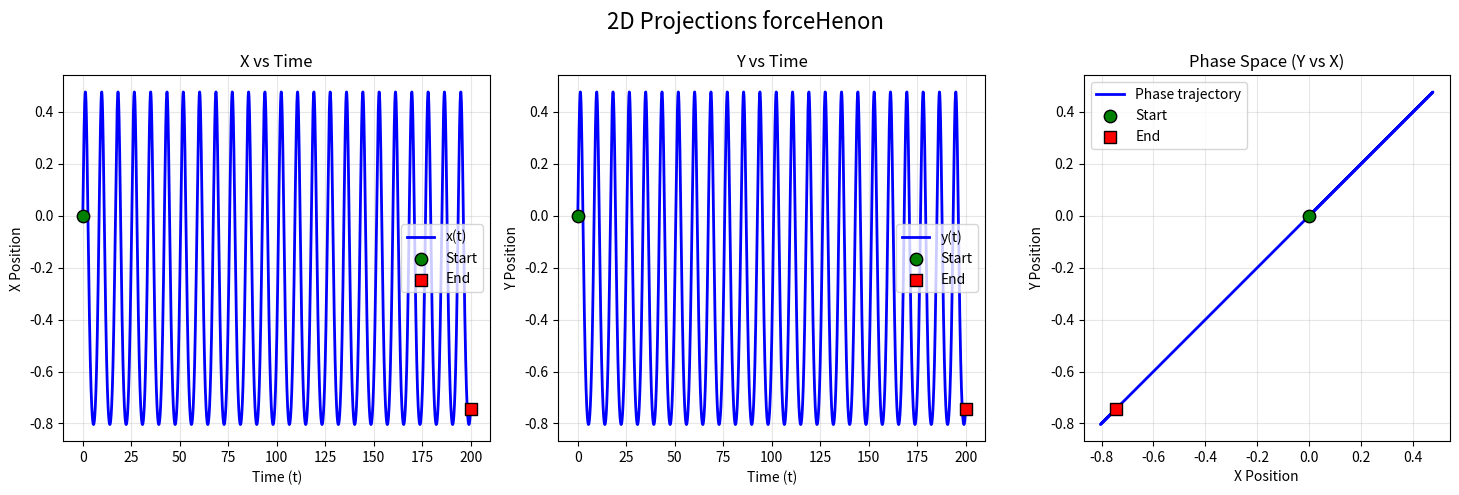
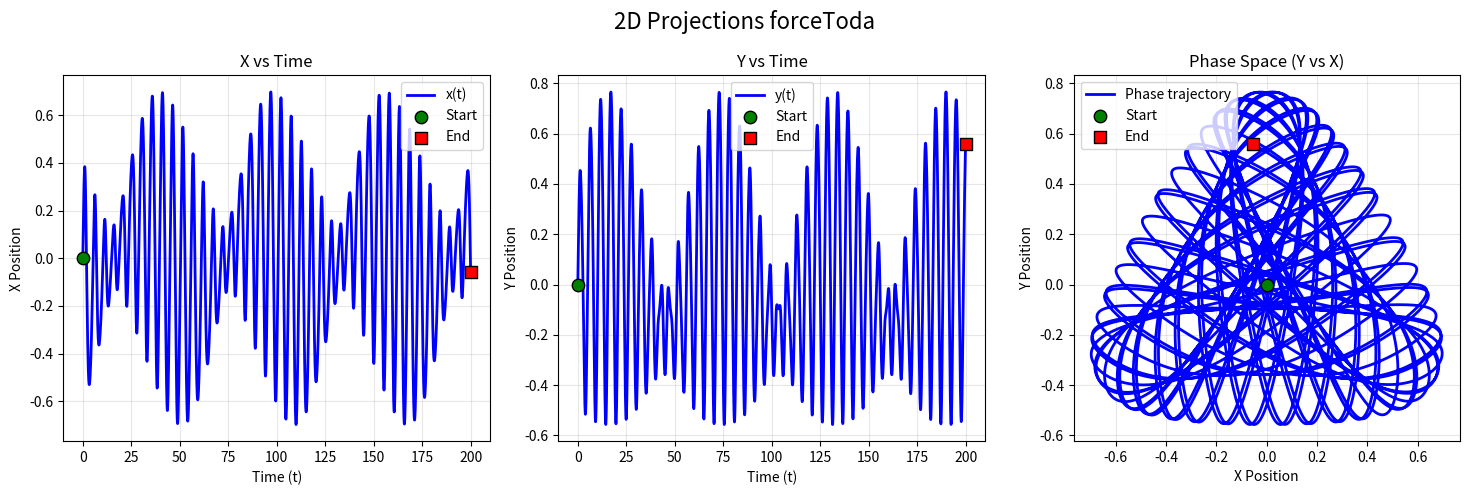

Write the Python code that produced these figures, in order.
import matplotlib.pyplot as plt
import numpy as np
from typing import List, Tuple

t_final = 200
alpha = 4
dt = 10 ** -2
NUM_ITERATIONS = int(t_final / dt)

def forceHenon(x: float, y: float) -> Tuple[float, float]:
    Fx = - (x + y ** 2)
    Fy = - (1 + 2*x)*y + y**2
    return Fx, Fy

def forceToda(x: float, y: float) -> Tuple[float, float]:
    Fx = - np.sqrt(3)/12 * (np.exp(2*y+2*np.sqrt(3)*x) - np.exp(2*y-2*np.sqrt(3)*x))
    Fy = - 1/12 * (np.exp(2*y+2*np.sqrt(3)*x) + np.exp(2*y-2*np.sqrt(3)*x) - 2 * np.exp(-4*y))
    return Fx, Fy

def solve_numeric_symplectic(x_0: float, y_0: float, px_0: float, py_0: float, force: callable) -> Tuple[List[float], List[float]]:
    cross_points = []
    t = np.zeros(shape=NUM_ITERATIONS + 1)
    x = np.zeros(shape=NUM_ITERATIONS + 1)
    y = np.zeros(shape=NUM_ITERATIONS + 1)
    px = np.zeros(shape=NUM_ITERATIONS + 1)
    py = np.zeros(shape=NUM_ITERATIONS + 1)
    t[0] = 0
    x[0] = x_0
    y[0] = y_0
    px[0] = px_0
    py[0] = py_0
    for n in range(NUM_ITERATIONS):
        px[n + 1] = px[n] + force(x[n], y[n])[0] * dt
        py[n + 1] = py[n] + force(x[n], y[n])[1] * dt
        x[n + 1] = x[n] + px[n + 1] * dt
        y[n + 1] = y[n] + py[n + 1] * dt
        t[n + 1] = (n + 1) * dt
        if (x[n] >= 0 and x[n + 1] <=0) or (x[n] <= 0 and x[n + 1] >= 0):
            cross_points.append(t[n])
    return t, x, y, px, py


def plot_2d_projection_dynamics(t, x, y, title="2D Trajectory Projections", save_path=None, 
                               figsize=(15, 5), trajectory_color='blue', start_color='green', 
                               end_color='red', marker_size=80):
    """
    Plot 2D projections of the dynamics: x(t), y(t), and y(x)
    
    Parameters:
    t, x, y: arrays of time and coordinates
    title: main title for the subplot figure
    save_path: optional path to save the figure
    Other parameters: styling options
    """
    
    fig, (ax1, ax2, ax3) = plt.subplots(1, 3, figsize=figsize)
    
    # Plot x(t)
    ax1.plot(t, x, color=trajectory_color, linewidth=2, label='x(t)')
    ax1.scatter(t[0], x[0], color=start_color, s=marker_size, marker='o', 
                label=f'Start', zorder=5, edgecolors='black')
    ax1.scatter(t[-1], x[-1], color=end_color, s=marker_size, marker='s', 
                label=f'End', zorder=5, edgecolors='black')
    ax1.set_xlabel('Time (t)')
    ax1.set_ylabel('X Position')
    ax1.set_title('X vs Time')
    ax1.grid(True, alpha=0.3)
    ax1.legend()
    
    # Plot y(t)
    ax2.plot(t, y, color=trajectory_color, linewidth=2, label='y(t)')
    ax2.scatter(t[0], y[0], color=start_color, s=marker_size, marker='o', 
                label=f'Start', zorder=5, edgecolors='black')
    ax2.scatter(t[-1], y[-1], color=end_color, s=marker_size, marker='s', 
                label=f'End', zorder=5, edgecolors='black')
    ax2.set_xlabel('Time (t)')
    ax2.set_ylabel('Y Position')
    ax2.set_title('Y vs Time')
    ax2.grid(True, alpha=0.3)
    ax2.legend()
    
    # Plot y(x) - phase space
    ax3.plot(x, y, color=trajectory_color, linewidth=2, label='Phase trajectory')
    ax3.scatter(x[0], y[0], color=start_color, s=marker_size, marker='o', 
                label=f'Start', zorder=5, edgecolors='black')
    ax3.scatter(x[-1], y[-1], color=end_color, s=marker_size, marker='s', 
                label=f'End', zorder=5, edgecolors='black')
    ax3.set_xlabel('X Position')
    ax3.set_ylabel('Y Position')
    ax3.set_title('Phase Space (Y vs X)')
    ax3.grid(True, alpha=0.3)
    ax3.legend()
    ax3.set_aspect('equal', adjustable='box')
    
    plt.suptitle(title, fontsize=16)
    plt.tight_layout()
    
    # Save if path provided
    if save_path:
        plt.savefig(save_path, dpi=300, bbox_inches='tight')
        print(f"2D projections plot saved to: {save_path}")
    
    return fig, (ax1, ax2, ax3)


# Example usage with sample data
if __name__ == "__main__":
    E_henon = 0.3
    E_toda = 0.3
    energies = [E_henon, E_toda]
    forces = [forceHenon, forceToda]

    for i ,(E, force) in enumerate(zip(energies, forces)):
        print(i, E ,force)
        t_sample, x_sample, y_sample, px_sample, py_sample = solve_numeric_symplectic(
            x_0=0, y_0=0, px_0=np.sqrt(E), py_0=np.sqrt(E), force=force
        )
    
        # Create output directory
        import os
        output_dir = "Ex6/figures/dynamics_plots_output"
        if not os.path.exists(output_dir):
            os.makedirs(output_dir)
            print(f"Created directory: {output_dir}")
                
        # Plot 2D projections
        fig_2d, axes_2d = plot_2d_projection_dynamics(
            t_sample, x_sample, y_sample,
            title=f"2D Projections {force.__name__}",
            save_path=os.path.join(output_dir, f"2d_projections_{force.__name__}.png")
        )
        
